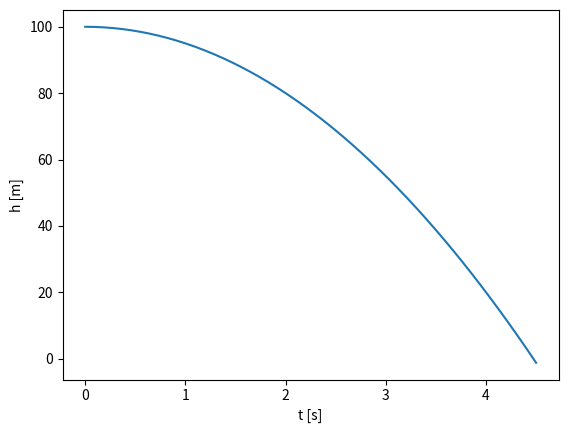

Recreate this plot in Python.
# PROBLEM (1)

b = 19.3

# SOLUTION
x = 42
c = b * 2
label = "Hello World"

# PROBLEM-TEST
x, round(c, 2), type(label)

# SELF-CHECK
# these variables should be filled properly, do the 3 values you get here look as expected
x, c, type(label)

# PROBLEM (1)

d = -410
e = 13
f = 12

# SOLUTION
d -= 2
equality_comparison = (e == f)

# PROBLEM-TEST
# better round if someone should subtract a float
round(d, 0), equality_comparison

# SELF-CHECK
# these variables should be filled properly
d, equality_comparison

# PROBLEM (1)

# SOLUTION
def fahrenheit_to_celsius(t_in_deg_F):
    return (t_in_deg_F - 32) * 5 / 9

# PROBLEM-TEST
# rounding to two digits should be failsafe enough
tuple(round(fahrenheit_to_celsius(t), 2) for t in (0, 10, 20, 50, 100, 150))

# SELF-CHECK
# check if the following conversions make sense
# You'll learn about loops in the next lesson, it just calls your fahrenheit_to_celsius function with 0, 32, 212 F
for t_in_deg_F in (0, 32, 212):
    print(f"{t_in_deg_F:.1f}°F = {fahrenheit_to_celsius(t_in_deg_F):.1f}°C")

# PROBLEM (2)
# use this constant in your function:
g = 10  # Gravity of earth, m/s^2

# SOLUTION
def h(h0, t):
    return h0 - g / 2 * t * t

# PROBLEM-TEST
# rounding to two digits should be failsafe enough
round(h(100, 2), 2), round(h(100, 8), 2), round(h(1000, 9), 2), round(h(1000, 15), 2),

# SELF-CHECK
# We will learn about plotting later.
# For now, just check by eye if the stone reaches the ground (h=0) at the time you would expect.
import numpy as np
from matplotlib import pyplot as plt
time = np.linspace(0, 4.5)
plt.plot(time, h(100, time))
plt.xlabel("t [s]")
plt.ylabel("h [m]");

# PROBLEM (2)

import math

# SOLUTION
def triangle_surface(base_a, other_b, pyramid_height):
    h_a = math.sqrt((other_b / 2)**2 + pyramid_height**2)
    surface = h_a * base_a / 2
    return surface

def pyramid_surface(a, b, h):
    base_surface = a * b
    triangle_1_surface = triangle_surface(a, b, h)
    triangle_2_surface = triangle_surface(b, a, h)
    return base_surface + 2 * triangle_1_surface + 2 * triangle_2_surface

# PROBLEM-TEST
round(pyramid_surface(10, 8, 9), 2), round(pyramid_surface(5, 2, 9), 2), round(pyramid_surface(2, 5, 9), 2), round(pyramid_surface(10, 8, 3), 2)

# SELF-CHECK
# We expect 260.853619145857
pyramid_surface(10, 8, 9)

# PROBLEM (1)
# for problem 6
import math  # use the square root function from the math module

# SOLUTION
omega_0 = math.sqrt(10 / 0.5)

# PROBLEM-TEST
round(omega_0, 2)

# PROBLEM (2)
# for problem 7
import math  # use a trigonometric function from the math module

# SOLUTION
def pendulum_movement(x_0, t_1):
    return x_0 * math.cos(omega_0 * t_1)

# PROBLEM-TEST
round(pendulum_movement(0.1, 3), 3), round(pendulum_movement(0, 3), 3), round(pendulum_movement(0.1, 0), 3), round(pendulum_movement(0.05, 6), 3), round(pendulum_movement(0.05, 6.2), 3)

# SELF-CHECK
# this shows you omega_0 and the position after 3s with an initial position of 10cm. The result of position should be 0.06599551597515042
omega_0, pendulum_movement(0.1, 3)

